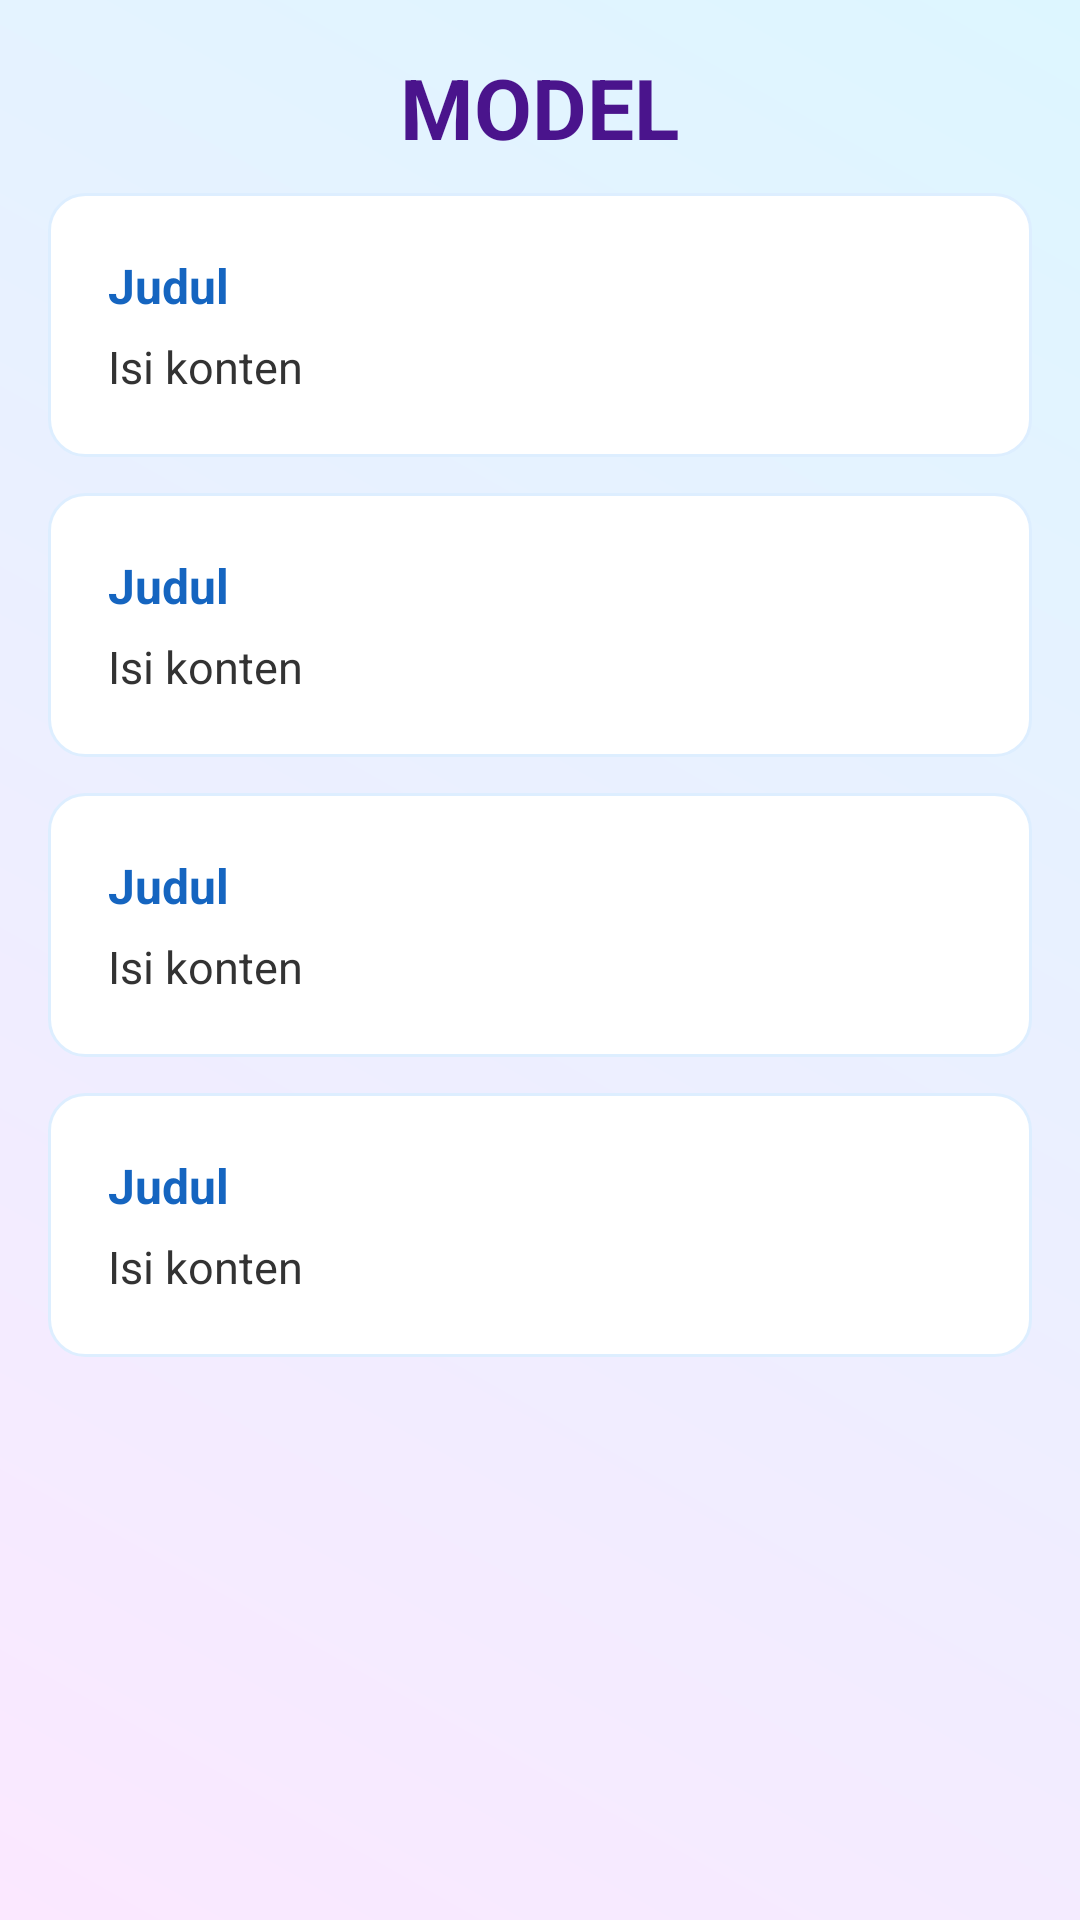

Produce the Android XML layout that renders to this screen, including the resource entries it uses.
<!-- AndroidManifest.xml: application theme Theme.Milkqualityprediction -->
<!-- res/layout/fragment_model.xml -->
<?xml version="1.0" encoding="utf-8"?>
<RelativeLayout xmlns:android="http://schemas.android.com/apk/res/android"
    android:id="@+id/main"
    android:layout_width="match_parent"
    android:layout_height="match_parent"
    android:background="@drawable/bg_gradient_milk"
    android:padding="16dp">

    
    <TextView
        android:id="@+id/title"
        android:layout_width="wrap_content"
        android:layout_height="wrap_content"
        android:text="MODEL"
        android:textSize="28sp"
        android:textColor="#4A148C"
        android:textStyle="bold"
        android:layout_centerHorizontal="true"
        android:layout_marginTop="1dp" />

    <ScrollView
        android:layout_width="match_parent"
        android:layout_height="wrap_content"
        android:layout_below="@id/title"
        android:layout_marginTop="10dp"
        android:layout_marginBottom="50dp">

        <LinearLayout
            android:layout_width="match_parent"
            android:layout_height="wrap_content"
            android:orientation="vertical"
            android:paddingBottom="32dp">

            
            <include layout="@layout/item_card"
                android:id="@+id/card_model_desc"/>

            
            <include layout="@layout/item_card"
                android:id="@+id/card_data_prep"/>

            
            <include layout="@layout/item_card"
                android:id="@+id/card_architecture"/>

            
            <include layout="@layout/item_card"
                android:id="@+id/card_training_result" />
        </LinearLayout>
    </ScrollView>
</RelativeLayout>
<!-- res/layout/item_card.xml (included above) -->
<?xml version="1.0" encoding="utf-8"?>
<LinearLayout xmlns:android="http://schemas.android.com/apk/res/android"
    android:layout_width="match_parent"
    android:layout_height="wrap_content"
    android:background="@drawable/bg_card"
    android:orientation="vertical"
    android:padding="20dp"
    android:layout_marginBottom="12dp">

    <TextView
        android:id="@+id/cardTitle"
        android:layout_width="wrap_content"
        android:layout_height="wrap_content"
        android:text="Judul"
        android:textSize="16sp"
        android:textStyle="bold"
        android:textColor="#1565C0"
        android:layout_marginBottom="6dp" />

    <TextView
        android:id="@+id/cardContent"
        android:layout_width="match_parent"
        android:layout_height="wrap_content"
        android:text="Isi konten"
        android:textSize="15sp"
        android:textColor="#333333"
        android:autoLink="web"
        android:linksClickable="true"/>

    <TextView
        android:id="@+id/terminalOutput"
        android:layout_width="match_parent"
        android:layout_height="wrap_content"
        android:layout_marginTop="12dp"
        android:background="#1E1E1E"
        android:textColor="#C0C0C0"
        android:typeface="monospace"
        android:textSize="14sp"
        android:padding="12dp"
        android:visibility="gone" />


</LinearLayout>
<!-- resources referenced by this layout -->
<resources>
  <!-- drawable bg_card (drawable) -->
  <shape xmlns:android="http://schemas.android.com/apk/res/android">
      <solid android:color="#FFFFFF"/>
      <corners android:radius="12dp"/>
      <padding android:left="10dp" android:right="10dp" android:top="10dp" android:bottom="10dp"/>
      <stroke android:color="#DDEEFF" android:width="1dp"/>
  </shape>
  <!-- drawable bg_gradient_milk (drawable) -->
  <shape xmlns:android="http://schemas.android.com/apk/res/android">
      <gradient
          android:startColor="#FBE8FF"
          android:endColor="#DDF6FF"
          android:angle="45" />
  </shape>
  <style name="Theme.Milkqualityprediction" parent="Base.Theme.Milkqualityprediction" />
  <style name="Base.Theme.Milkqualityprediction" parent="Theme.Material3.DayNight.NoActionBar">
          <item name="android:windowLightStatusBar">true</item>
          <item name="android:statusBarColor">#FFFFFF</item>
      </style>
</resources>
